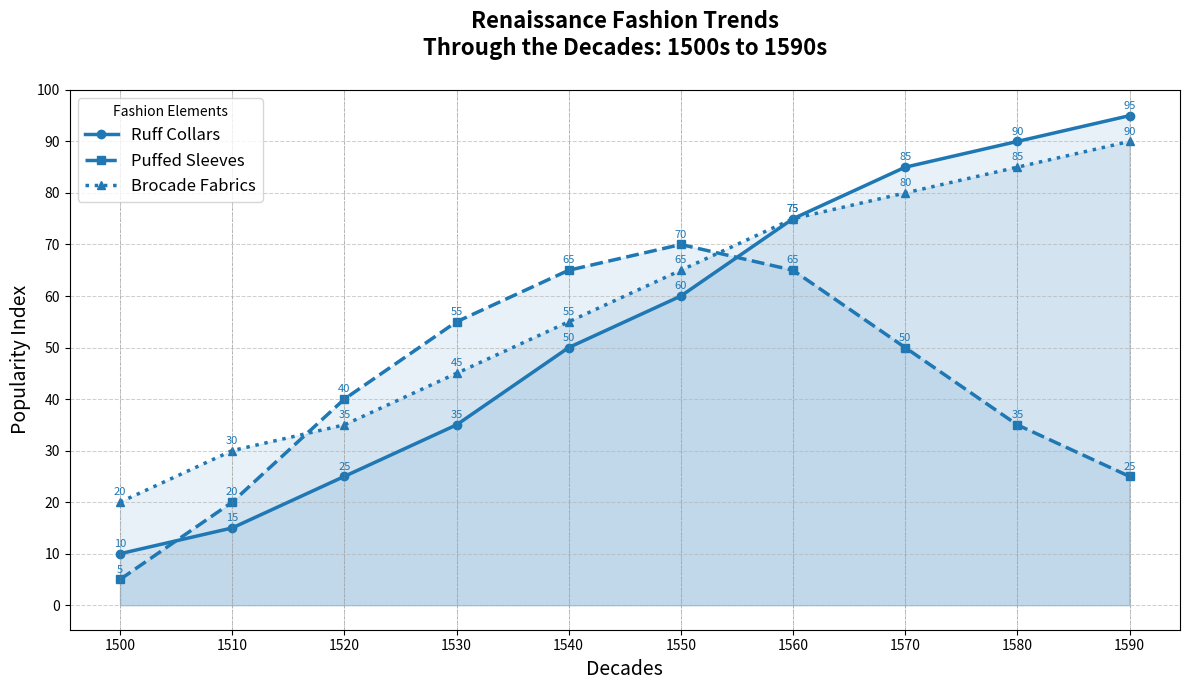

This figure's Python source:
import matplotlib.pyplot as plt
import numpy as np

# Decades from 1500s to 1590s
decades = np.arange(1500, 1600, 10)

# Popularity Index (from 0 to 100) for each fashion element
ruff_collars = [10, 15, 25, 35, 50, 60, 75, 85, 90, 95]
puffed_sleeves = [5, 20, 40, 55, 65, 70, 65, 50, 35, 25]
brocade_fabrics = [20, 30, 35, 45, 55, 65, 75, 80, 85, 90]

# Create a plot
fig, ax = plt.subplots(figsize=(12, 7))

# Consistent color for all lines
single_color = '#1f78b4'

# Plot lines with a single consistent color
ax.plot(decades, ruff_collars, marker='o', linestyle='-', color=single_color, linewidth=2.5, label='Ruff Collars')
ax.fill_between(decades, ruff_collars, color=single_color, alpha=0.1)

ax.plot(decades, puffed_sleeves, marker='s', linestyle='--', color=single_color, linewidth=2.5, label='Puffed Sleeves')
ax.fill_between(decades, puffed_sleeves, color=single_color, alpha=0.1)

ax.plot(decades, brocade_fabrics, marker='^', linestyle=':', color=single_color, linewidth=2.5, label='Brocade Fabrics')
ax.fill_between(decades, brocade_fabrics, color=single_color, alpha=0.1)

# Add vertical dotted lines
for decade in decades:
    ax.axvline(x=decade, color='gray', linestyle='--', linewidth=0.5, alpha=0.5)

# Add data annotations with consistent color
for i, (decade, rc, ps, bf) in enumerate(zip(decades, ruff_collars, puffed_sleeves, brocade_fabrics)):
    ax.annotate(str(rc), (decade, rc), textcoords="offset points", xytext=(0, 5), ha='center', fontsize=8, color=single_color)
    ax.annotate(str(ps), (decade, ps), textcoords="offset points", xytext=(0, 5), ha='center', fontsize=8, color=single_color)
    ax.annotate(str(bf), (decade, bf), textcoords="offset points", xytext=(0, 5), ha='center', fontsize=8, color=single_color)

# Customize plot
ax.set_title('Renaissance Fashion Trends\nThrough the Decades: 1500s to 1590s', fontsize=16, fontweight='bold', y=1.05)
ax.set_xlabel('Decades', fontsize=14)
ax.set_ylabel('Popularity Index', fontsize=14)
ax.set_xticks(decades)
ax.set_yticks(np.arange(0, 101, 10))
ax.grid(which='major', axis='both', linestyle='--', linewidth=0.75, alpha=0.6)

# Add legend
ax.legend(title='Fashion Elements', loc='upper left', fontsize=12)

# Adjust layout
fig.tight_layout()

# Show plot
plt.show()
